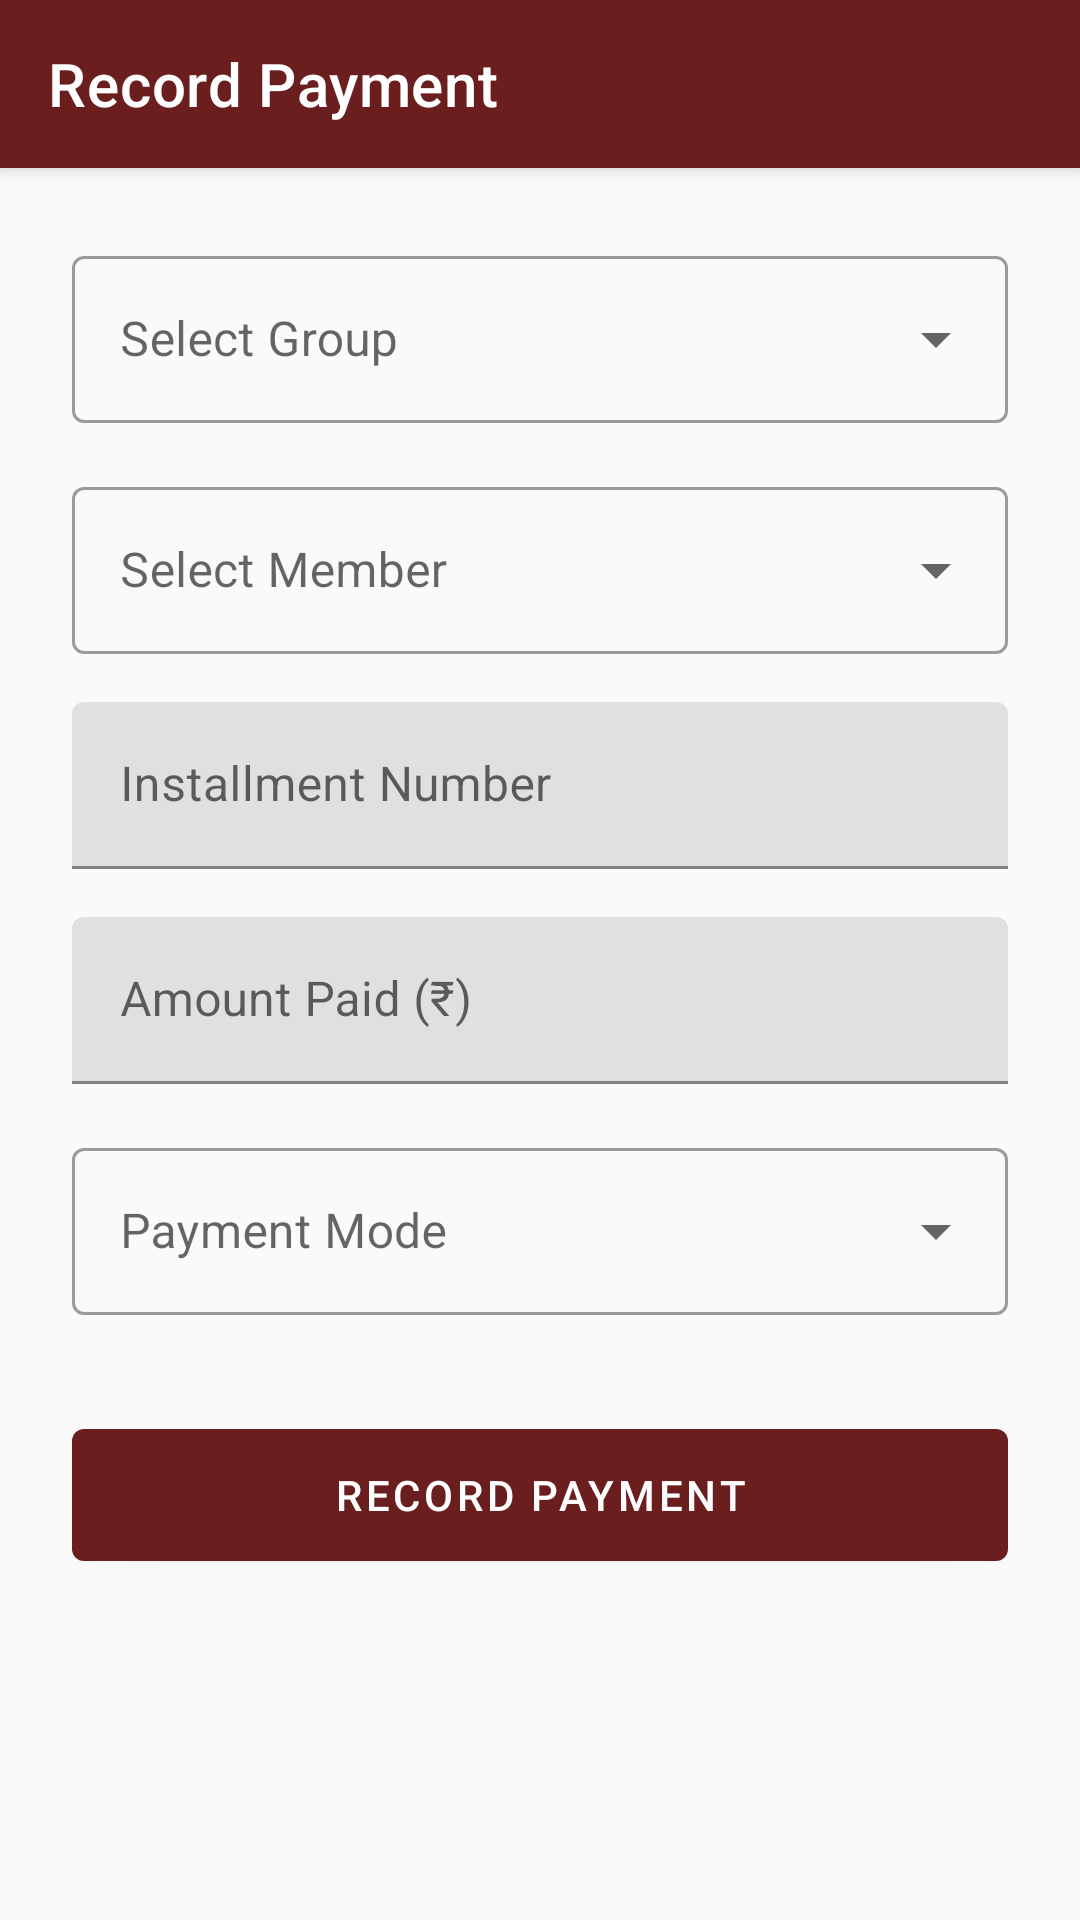

Produce the Android XML layout that renders to this screen, including the resource entries it uses.
<!-- AndroidManifest.xml: application theme Theme.JothiVelChits -->
<!-- res/layout/activity_collection_entry.xml -->
<?xml version="1.0" encoding="utf-8"?>
<androidx.coordinatorlayout.widget.CoordinatorLayout xmlns:android="http://schemas.android.com/apk/res/android"
    xmlns:app="http://schemas.android.com/apk/res-auto"
    android:layout_width="match_parent"
    android:layout_height="match_parent">

    <com.google.android.material.appbar.AppBarLayout
        android:layout_width="match_parent"
        android:layout_height="wrap_content">

        <com.google.android.material.appbar.MaterialToolbar
            android:id="@+id/topAppBar"
            android:layout_width="match_parent"
            android:layout_height="?attr/actionBarSize"
            app:title="Record Payment"
            app:navigationIcon="@drawable/ic_arrow_back"
            style="@style/Widget.MaterialComponents.Toolbar.Primary" />

    </com.google.android.material.appbar.AppBarLayout>

    <androidx.core.widget.NestedScrollView
        android:layout_width="match_parent"
        android:layout_height="match_parent"
        app:layout_behavior="@string/appbar_scrolling_view_behavior">

        <LinearLayout
            android:layout_width="match_parent"
            android:layout_height="wrap_content"
            android:orientation="vertical"
            android:padding="24dp">

            <com.google.android.material.textfield.TextInputLayout
                style="@style/Widget.MaterialComponents.TextInputLayout.OutlinedBox.ExposedDropdownMenu"
                android:layout_width="match_parent"
                android:layout_height="wrap_content"
                android:hint="Select Group">
                <AutoCompleteTextView
                    android:id="@+id/spinGroup"
                    android:layout_width="match_parent"
                    android:layout_height="wrap_content"
                    android:inputType="none" />
            </com.google.android.material.textfield.TextInputLayout>

            <com.google.android.material.textfield.TextInputLayout
                style="@style/Widget.MaterialComponents.TextInputLayout.OutlinedBox.ExposedDropdownMenu"
                android:layout_width="match_parent"
                android:layout_height="wrap_content"
                android:layout_marginTop="16dp"
                android:hint="Select Member">
                <AutoCompleteTextView
                    android:id="@+id/spinMember"
                    android:layout_width="match_parent"
                    android:layout_height="wrap_content"
                    android:inputType="none" />
            </com.google.android.material.textfield.TextInputLayout>

            <com.google.android.material.textfield.TextInputLayout
                android:layout_width="match_parent"
                android:layout_height="wrap_content"
                android:layout_marginTop="16dp"
                android:hint="Installment Number">
                <com.google.android.material.textfield.TextInputEditText
                    android:id="@+id/etInstallmentNo"
                    android:layout_width="match_parent"
                    android:layout_height="wrap_content"
                    android:inputType="number" />
            </com.google.android.material.textfield.TextInputLayout>

            <com.google.android.material.textfield.TextInputLayout
                android:layout_width="match_parent"
                android:layout_height="wrap_content"
                android:layout_marginTop="16dp"
                android:hint="Amount Paid (₹)">
                <com.google.android.material.textfield.TextInputEditText
                    android:id="@+id/etAmountPaid"
                    android:layout_width="match_parent"
                    android:layout_height="wrap_content"
                    android:inputType="numberDecimal" />
            </com.google.android.material.textfield.TextInputLayout>

            <com.google.android.material.textfield.TextInputLayout
                style="@style/Widget.MaterialComponents.TextInputLayout.OutlinedBox.ExposedDropdownMenu"
                android:layout_width="match_parent"
                android:layout_height="wrap_content"
                android:layout_marginTop="16dp"
                android:hint="Payment Mode">
                <AutoCompleteTextView
                    android:id="@+id/spinMode"
                    android:layout_width="match_parent"
                    android:layout_height="wrap_content"
                    android:inputType="none" />
            </com.google.android.material.textfield.TextInputLayout>

            <com.google.android.material.button.MaterialButton
                android:id="@+id/btnSubmitPayment"
                android:layout_width="match_parent"
                android:layout_height="56dp"
                android:layout_marginTop="32dp"
                android:text="Record Payment" />

        </LinearLayout>

    </androidx.core.widget.NestedScrollView>

</androidx.coordinatorlayout.widget.CoordinatorLayout>
<!-- resources referenced by this layout -->
<resources>
  <style name="Theme.JothiVelChits" parent="Theme.MaterialComponents.Light.NoActionBar">
          
          <item name="colorPrimary">@color/primary</item>
          <item name="colorPrimaryVariant">@color/primaryDark</item>
          <item name="colorOnPrimary">@color/white</item>
          
          
          <item name="colorSecondary">@color/accent</item>
          <item name="colorSecondaryVariant">@color/accent</item>
          <item name="colorOnSecondary">@color/black</item>
          
          
          <item name="android:statusBarColor">?attr/colorPrimaryVariant</item>
          
          
          <item name="android:windowBackground">@color/background</item>
          <item name="android:textColorPrimary">@color/black</item>
          
          
          <item name="android:windowActivityTransitions">true</item>
          <item name="android:windowAnimationStyle">@style/SmoothWindowAnimations</item>
          <item name="android:windowContentTransitions">true</item>
      </style>
  <color name="primary">#6B1E1E</color>
  <color name="primaryDark">#4A1414</color>
  <color name="white">#FFFFFFFF</color>
  <color name="accent">#D4AF37</color>
  <color name="black">#FF000000</color>
  <color name="background">#FAFAFA</color>
  <style name="SmoothWindowAnimations" parent="@android:style/Animation.Activity">
          <item name="android:activityOpenEnterAnimation">@anim/slide_in_right</item>
          <item name="android:activityOpenExitAnimation">@anim/slide_out_left</item>
          <item name="android:activityCloseEnterAnimation">@anim/slide_in_left</item>
          <item name="android:activityCloseExitAnimation">@anim/slide_out_right</item>
      </style>
</resources>
